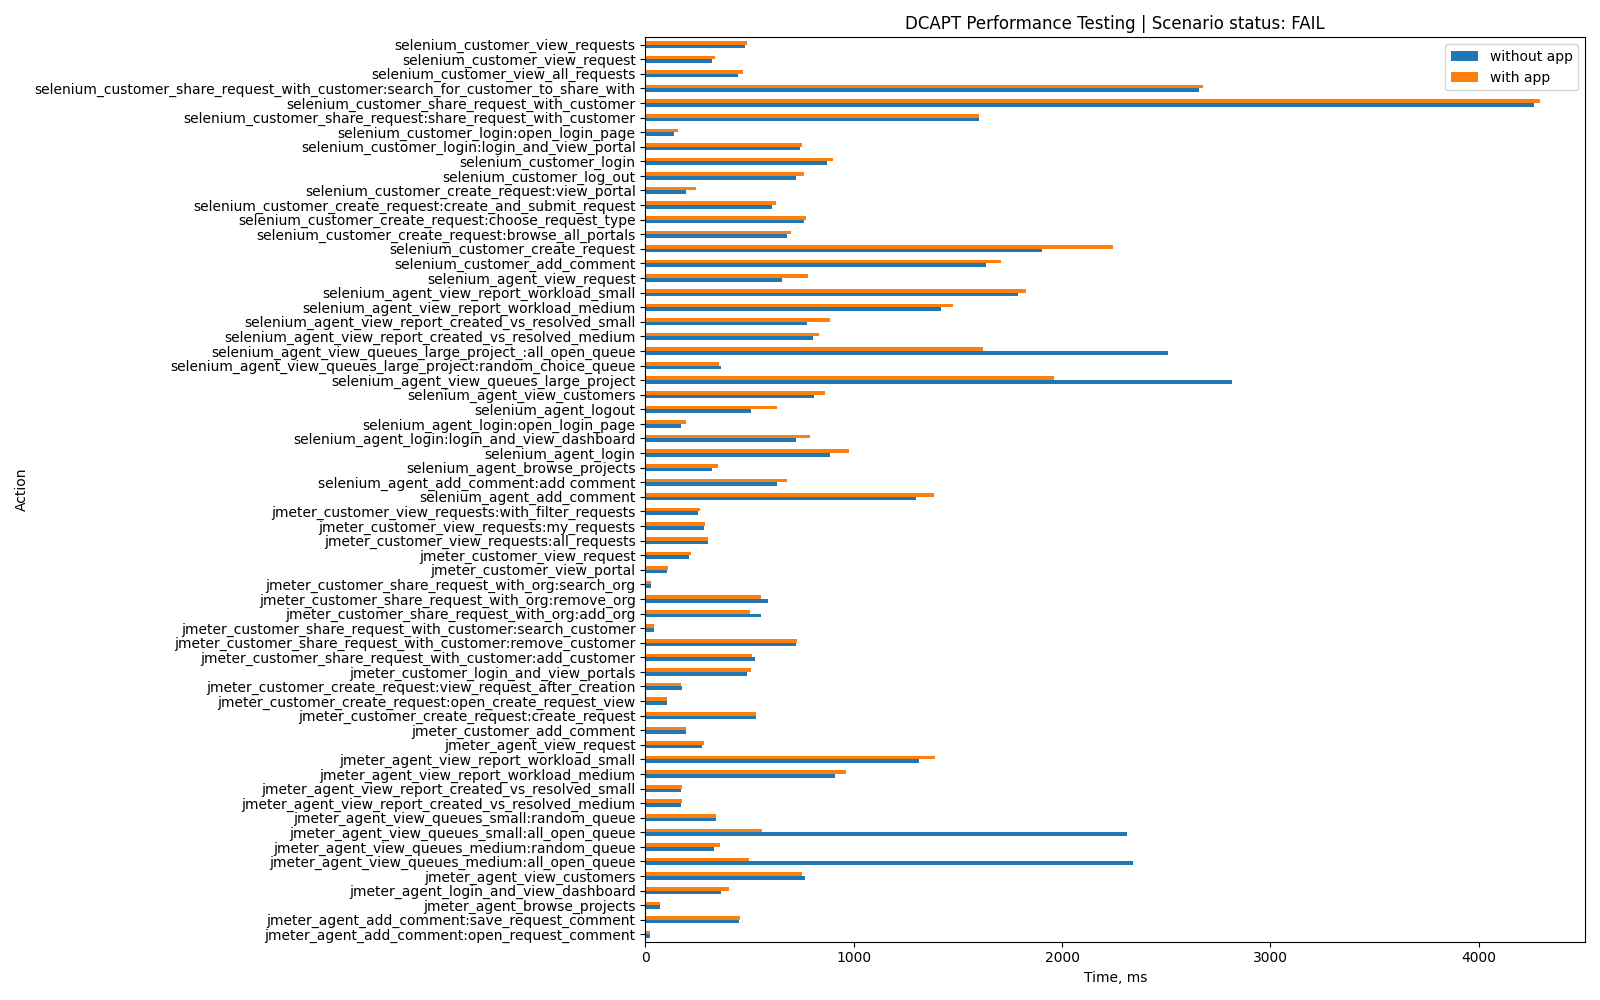

Values plotted in this chart, from the file beside it:
Action, without app, with app, App-specific
jmeter_agent_login_and_view_dashboard, 364, 400, False
jmeter_agent_add_comment:open_request_co…, 20, 20, False
jmeter_agent_add_comment:save_request_co…, 450, 455, False
jmeter_agent_view_request, 270, 280, False
jmeter_agent_browse_projects, 71, 72, False
jmeter_agent_view_customers, 765, 754, False
jmeter_agent_view_queues_small:all_open_…, 2312, 562, False
jmeter_agent_view_queues_small:random_qu…, 338, 341, False
jmeter_agent_view_report_workload_small, 1313, 1392, False
jmeter_agent_view_queues_medium:all_open…, 2338, 498, False
jmeter_agent_view_queues_medium:random_q…, 329, 357, False
jmeter_agent_view_report_workload_medium, 912, 965, False
jmeter_agent_view_report_created_vs_reso…, 171, 174, False
jmeter_agent_view_report_created_vs_reso…, 173, 175, False
jmeter_customer_login_and_view_portals, 488, 507, False
jmeter_customer_view_requests:my_request…, 280, 284, False
jmeter_customer_view_requests:all_reques…, 302, 302, False
jmeter_customer_view_requests:with_filte…, 254, 261, False
jmeter_customer_view_request, 209, 219, False
jmeter_customer_add_comment, 194, 193, False
jmeter_customer_view_portal, 106, 107, False
jmeter_customer_create_request:open_crea…, 105, 106, False
jmeter_customer_create_request:create_re…, 533, 531, False
jmeter_customer_create_request:view_requ…, 174, 171, False
jmeter_customer_share_request_with_org:s…, 26, 25, False
jmeter_customer_share_request_with_org:a…, 556, 502, False
jmeter_customer_share_request_with_org:r…, 587, 557, False
jmeter_customer_share_request_with_custo…, 40, 40, False
jmeter_customer_share_request_with_custo…, 528, 511, False
jmeter_customer_share_request_with_custo…, 724, 728, False
selenium_customer_login:open_login_page, 135, 157, False
selenium_agent_login:open_login_page, 171, 196, False
selenium_customer_login:login_and_view_p…, 742, 751, False
selenium_customer_login, 870, 900, False
selenium_customer_create_request:browse_…, 679, 700, False
selenium_customer_create_request:view_po…, 194, 242, False
selenium_agent_login:login_and_view_dash…, 725, 792, False
selenium_agent_login, 887, 978, False
selenium_agent_browse_projects, 320, 348, False
selenium_customer_create_request:choose_…, 759, 771, False
selenium_customer_create_request:create_…, 606, 627, False
selenium_customer_create_request, 1903, 2245, False
selenium_customer_view_request, 321, 335, False
selenium_agent_view_customers, 810, 861, False
selenium_customer_view_requests, 479, 490, False
selenium_customer_view_all_requests, 446, 470, False
selenium_agent_view_request, 655, 781, False
selenium_agent_view_report_workload_medi…, 1417, 1476, False
selenium_customer_share_request_with_cus…, 2659, 2675, False
selenium_agent_view_report_created_vs_re…, 805, 832, False
selenium_agent_view_report_workload_smal…, 1790, 1828, False
selenium_customer_share_request:share_re…, 1600, 1601, False
selenium_customer_share_request_with_cus…, 4263, 4295, False
selenium_agent_view_report_created_vs_re…, 778, 884, False
selenium_customer_add_comment, 1637, 1708, False
selenium_agent_add_comment:add comment, 633, 678, False
selenium_agent_add_comment, 1299, 1385, False
selenium_customer_log_out, 724, 762, False
selenium_agent_view_queues_large_project…, 2508, 1620, False
selenium_agent_view_queues_large_project…, 365, 352, False
... 2 more rows
